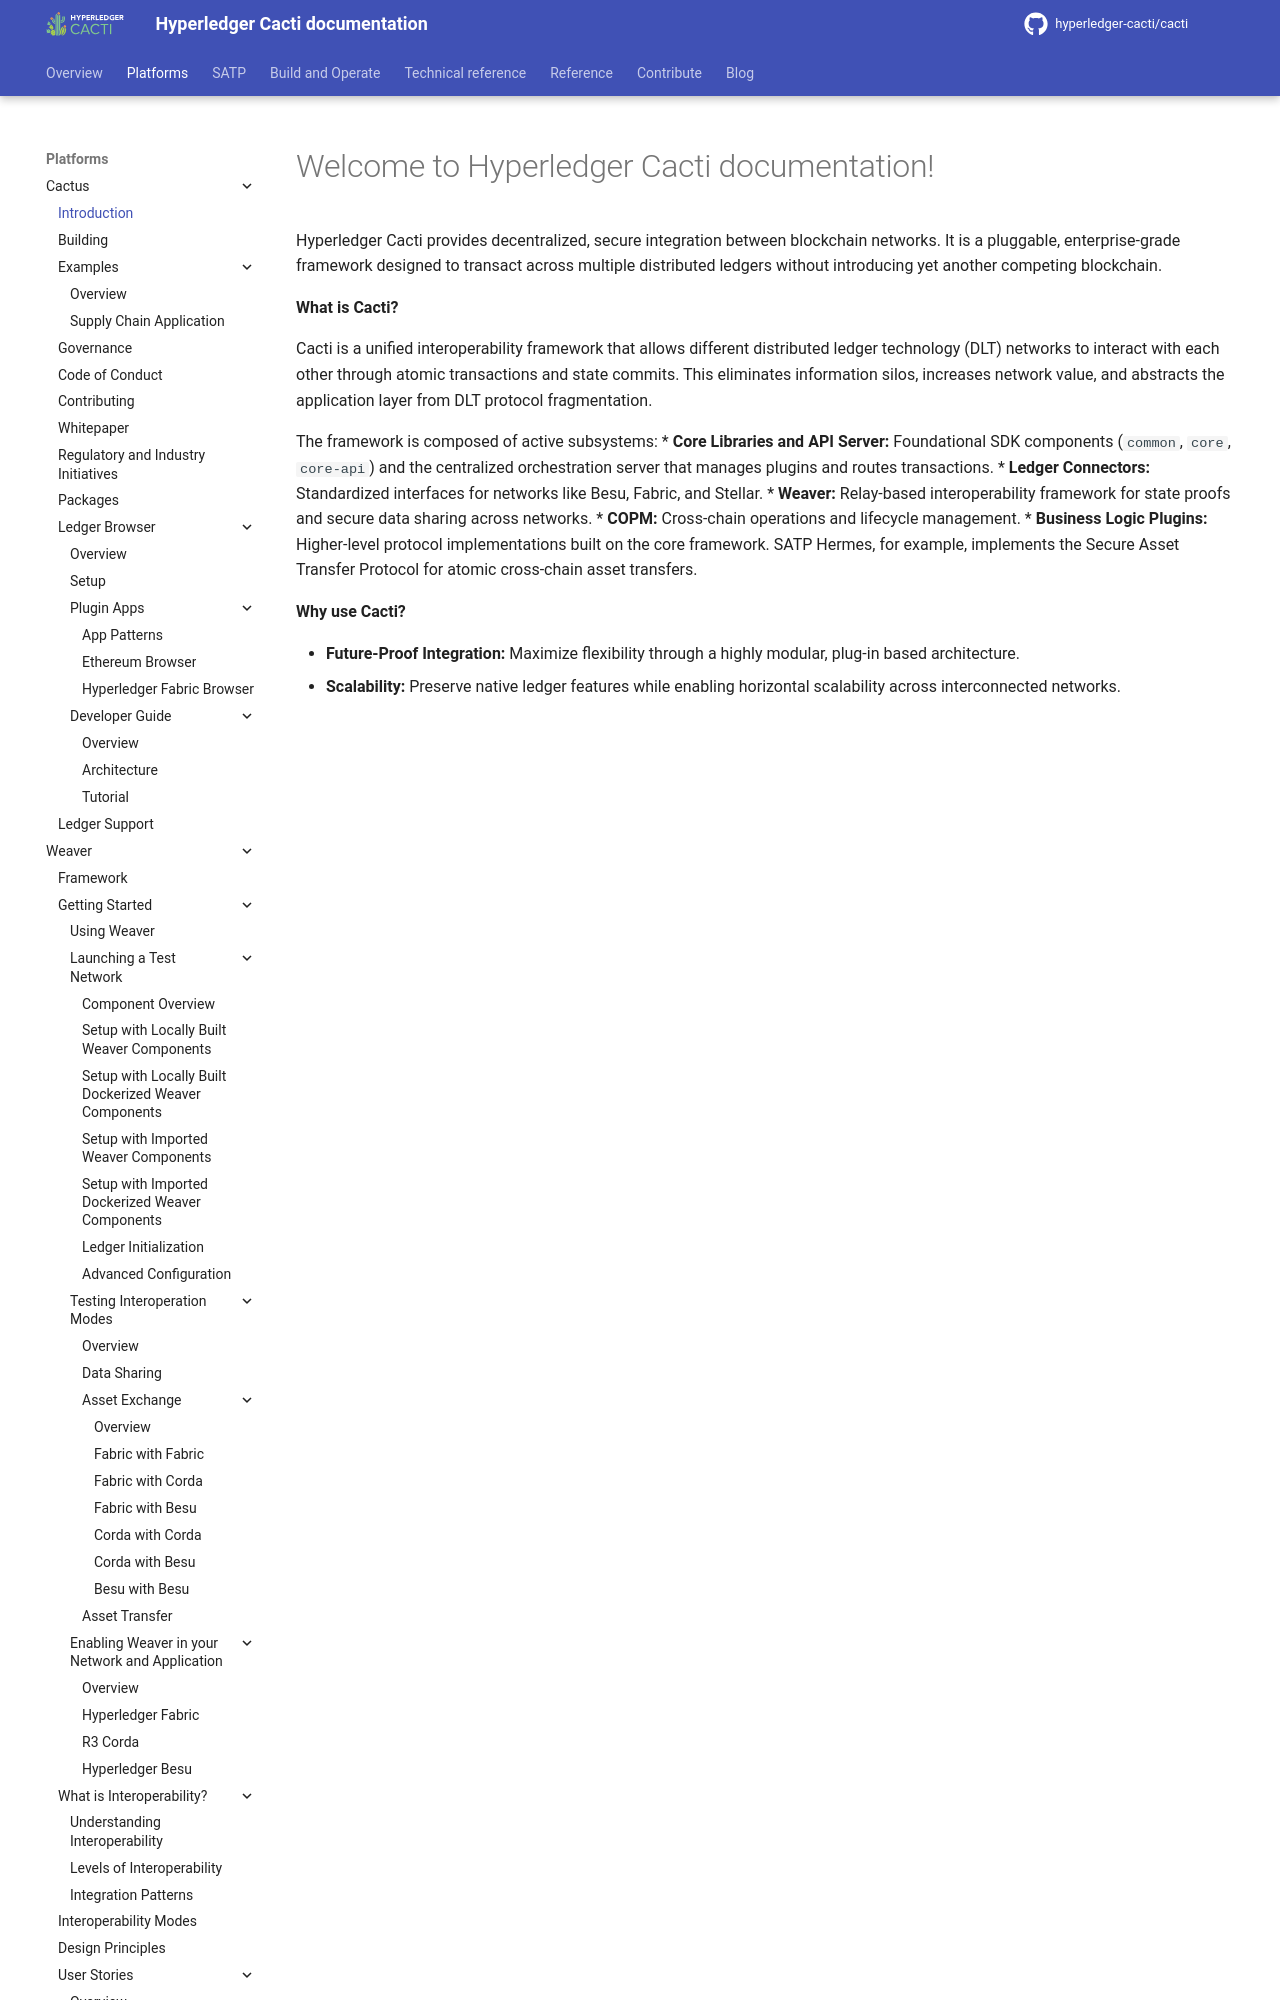

repository: hyperledger-cacti/cacti · page: dev/cactus/introduction/index.html · generator: mkdocs

Welcome to Hyperledger Cacti documentation!
=========================================================================================================================

Hyperledger Cacti provides decentralized, secure integration between blockchain networks. It is a pluggable, enterprise-grade framework designed to transact across multiple distributed ledgers without introducing yet another competing blockchain.

**What is Cacti?**

Cacti is a unified interoperability framework that allows different distributed ledger technology (DLT) networks to interact with each other through atomic transactions and state commits. This eliminates information silos, increases network value, and abstracts the application layer from DLT protocol fragmentation.
